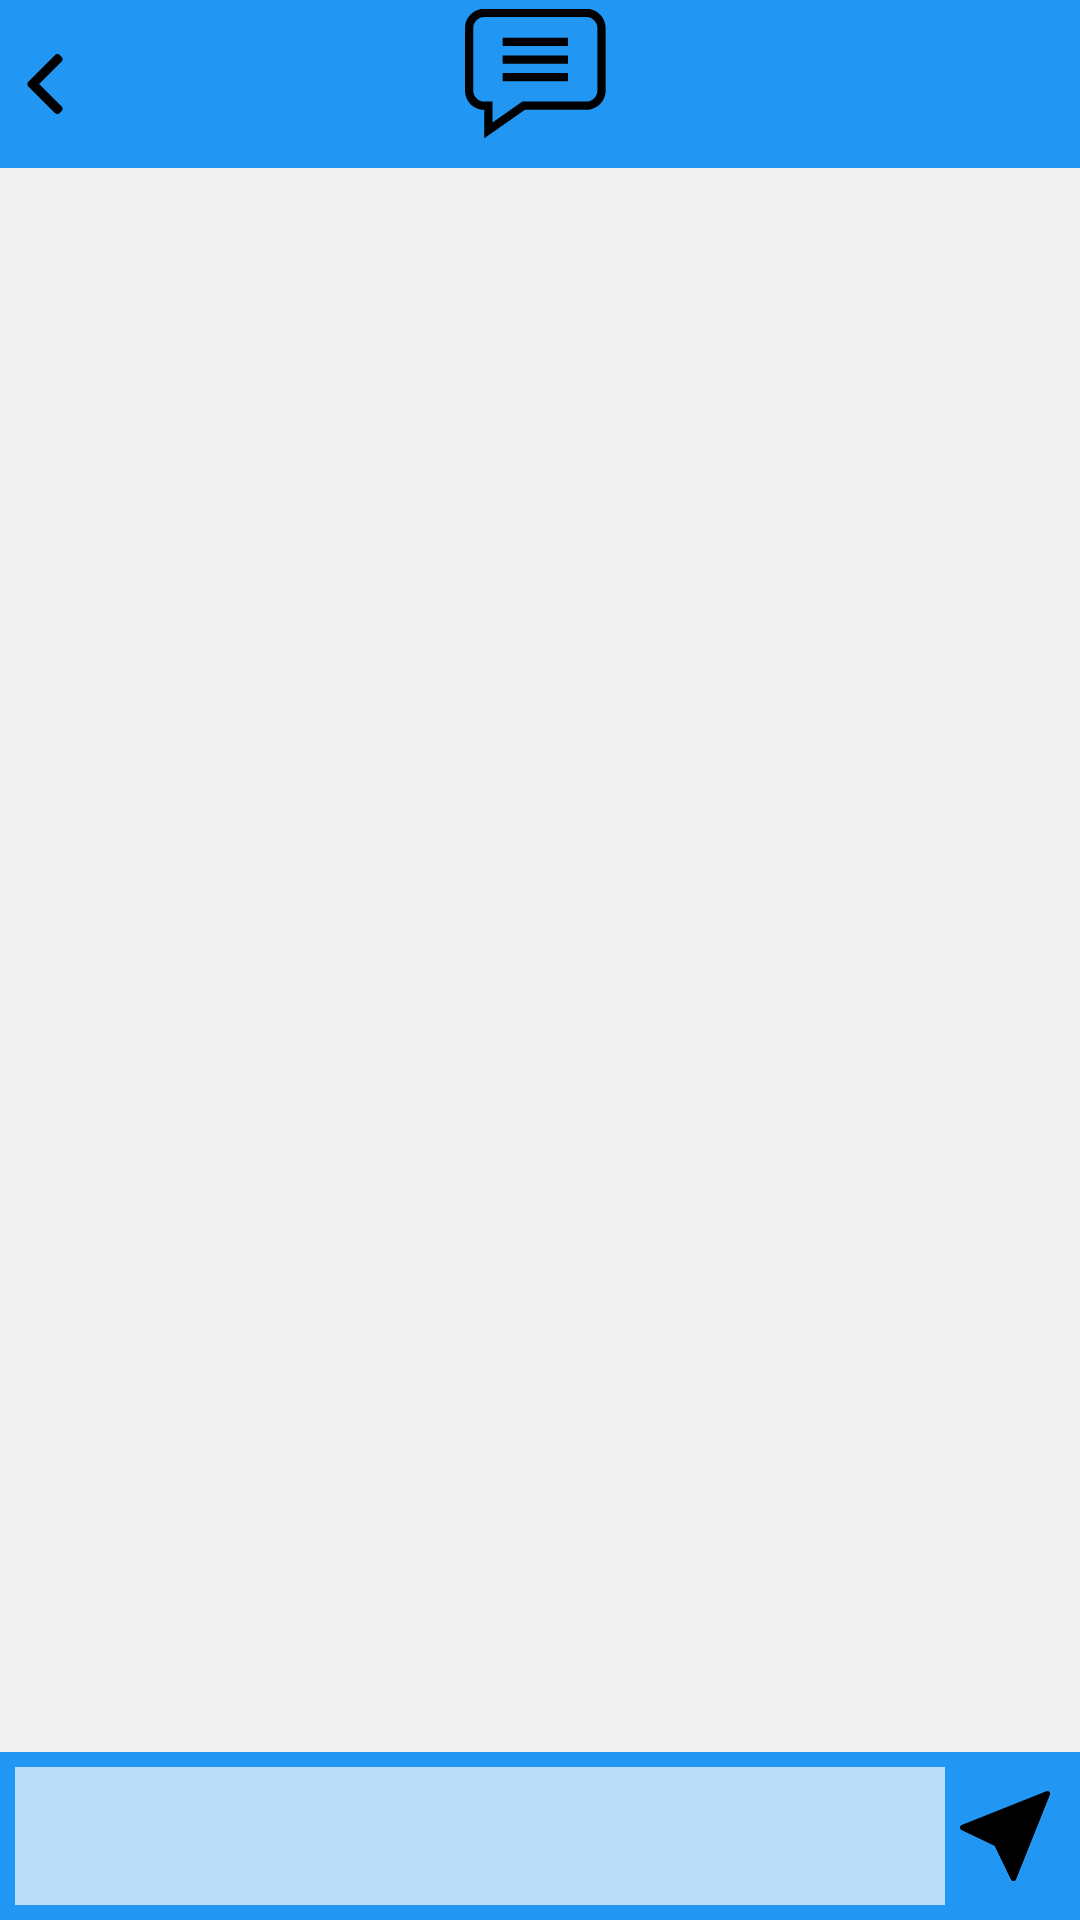

This screen was rendered from an Android layout file. Write that file and the resources it references.
<!-- AndroidManifest.xml: application theme AppTheme -->
<!-- res/layout/activity_chat.xml -->
<?xml version="1.0" encoding="utf-8"?>
<RelativeLayout
    xmlns:android="http://schemas.android.com/apk/res/android"
    xmlns:tools="http://schemas.android.com/tools"
    android:layout_width="match_parent"
    android:layout_height="match_parent"
    tools:context=".Activities.Activity_Chat"
    android:orientation="vertical"
    >

    <RelativeLayout
        android:id="@+id/toolBar"
        android:layout_width="match_parent"
        android:layout_height="?attr/actionBarSize"
        android:background="@color/primary"
        android:orientation="horizontal"
        >

        <ImageView
            android:id="@+id/Chat_IMAGE_return"
            android:tag="Chat_IMAGE_return"
            android:layout_width="20dp"
            android:layout_height="match_parent"
            android:src="@drawable/left_arrow"
            android:layout_alignParentStart="true"
            android:layout_centerVertical="true"
            android:layout_margin="5dp"
            android:contentDescription="@string/return_btn" />

        <ImageView
            android:id="@+id/Chat_IMAGE_profile"
            android:layout_width="100dp"
            android:layout_height="wrap_content"
            android:src="@drawable/message_icon"
            android:contentDescription="@string/Chat_profileImage"
            android:layout_gravity="center"
            android:layout_centerInParent="true"
            />

        <TextView
            android:id="@+id/Chat_LBL_name"
            android:layout_width="wrap_content"
            android:layout_height="match_parent"
            android:textStyle="bold"
            android:layout_toEndOf="@id/Chat_IMAGE_profile"
            android:layout_centerVertical="true"
            />


    </RelativeLayout>

    <androidx.recyclerview.widget.RecyclerView
        android:id="@+id/Chat_RecyclerView_messages"
        android:layout_width="match_parent"
        android:layout_height="wrap_content"
        android:layout_below="@id/toolBar"
        android:layout_above="@+id/bottom"
        android:background="@color/backGround"
        />

    <RelativeLayout
        android:layout_width="match_parent"
        android:layout_height="?attr/actionBarSize"
        android:padding="5dp"
        android:id="@+id/bottom"
        android:background="@color/primary"
        android:layout_alignParentBottom="true"
        >

        <EditText
            android:id="@+id/Chat_EditText_message"
            android:layout_width="match_parent"
            android:layout_height="match_parent"
            android:background="@color/primary_light"
            android:layout_centerVertical="true"
            android:inputType="none"
            tools:ignore="LabelFor"
            android:autofillHints=""
            android:layout_toStartOf="@+id/Chat_BTN_send"
            />

        <ImageButton
            android:id="@+id/Chat_BTN_send"
            android:tag="Chat_BTN_send"
            android:layout_width="30dp"
            android:layout_height="30dp"
            android:background="@drawable/send_message"
            android:layout_alignParentEnd="true"
            android:layout_margin="5dp"
            android:padding="5dp"
            android:contentDescription="@string/Chat_BTN_send"
            android:layout_centerInParent="true"
            />

    </RelativeLayout>



</RelativeLayout>
<!-- resources referenced by this layout -->
<resources>
  <color name="backGround">#F1F1F1</color>
  <color name="primary">#2196F3</color>
  <color name="primary_light">#BBDEFB</color>
  <!-- drawable left_arrow (drawable) -->
  <?xml version="1.0" encoding="utf-8"?>
  <vector xmlns:android="http://schemas.android.com/apk/res/android"
      android:width="50dp"
      android:height="50dp"
      android:viewportWidth="492"
      android:viewportHeight="492">
  
      <path
          android:fillColor="#000000"
          android:pathData="M198.608,246.104L382.664,62.04c5.068-5.056,7.856-11.816,7.856-19.024c0-7.212-2.788-13.968-7.856-19.032l-16.128-16.12 C361.476,2.792,354.712,0,347.504,0s-13.964,2.792-19.028,7.864L109.328,227.008c-5.084,5.08-7.868,11.868-7.848,19.084 c-0.02,7.248,2.76,14.028,7.848,19.112l218.944,218.932c5.064,5.072,11.82,7.864,19.032,7.864c7.208,0,13.964-2.792,19.032-7.864 l16.124-16.12c10.492-10.492,10.492-27.572,0-38.06L198.608,246.104z" />
  </vector>
  <!-- drawable message_icon (drawable) -->
  <?xml version="1.0" encoding="utf-8"?>
  <vector xmlns:android="http://schemas.android.com/apk/res/android"
      android:width="50dp"
      android:height="50dp"
      android:viewportWidth="682.66669"
      android:viewportHeight="682">
  
      <path
          android:fillColor="#000000"
          android:pathData="M552.011719-1.332031h-464.023438c-48.515625 0-87.988281 39.464843-87.988281 87.988281v283.972656c0 48.414063 39.300781 87.816406 87.675781 87.988282v128.863281l185.191407-128.863281h279.144531c48.515625 0 87.988281-39.472657 87.988281-87.988282v-283.972656c0-48.523438-39.472656-87.988281-87.988281-87.988281zm50.488281 371.960937c0 27.835938-22.648438 50.488282-50.488281 50.488282h-290.910157l-135.925781 94.585937v-94.585937h-37.1875c-27.839843 0-50.488281-22.652344-50.488281-50.488282v-283.972656c0-27.84375 22.648438-50.488281 50.488281-50.488281h464.023438c27.839843 0 50.488281 22.644531 50.488281 50.488281zm0 0" />
      <path
          android:fillColor="#000000"
          android:pathData="M171.292969 131.171875h297.414062v37.5h-297.414062zm0 0" />
      <path
          android:fillColor="#000000"
          android:pathData="M171.292969 211.171875h297.414062v37.5h-297.414062zm0 0" />
      <path
          android:fillColor="#000000"
          android:pathData="M171.292969 291.171875h297.414062v37.5h-297.414062zm0 0" />
  </vector>
  <!-- drawable send_message (drawable) -->
  <?xml version="1.0" encoding="utf-8"?>
  <vector xmlns:android="http://schemas.android.com/apk/res/android"
      android:width="50dp"
      android:height="50dp"
      android:viewportWidth="512"
      android:viewportHeight="512">
  
      <path
          android:fillColor="@color/Black"
          android:pathData="M507.607,4.395c-4.242-4.245-10.61-5.551-16.177-3.32l-482,192.798 c-5.516,2.205-9.209,7.458-9.42,13.394c-0.211,5.936,3.101,11.438,8.444,14.029l190.067,92.182l92.182,190.068 c2.514,5.184,7.764,8.454,13.493,8.454c0.178,0,0.357-0.003,0.536-0.01c5.936-0.211,11.188-3.904,13.394-9.419L510.928,20.573 C513.156,15.002,511.85,8.638,507.607,4.395z" />
      <path
          android:fillColor="@color/Black"
          android:pathData="M507.607,4.395L198.522,313.477l92.182,190.068c2.514,5.184,7.764,8.454,13.493,8.454 c0.178,0,0.357-0.003,0.536-0.01c5.936-0.211,11.188-3.904,13.394-9.419L510.928,20.573C513.156,15.002,511.85,8.638,507.607,4.395 L507.607,4.395z" />
  </vector>
  <string name="Chat_BTN_send">Send button</string>
  <string name="Chat_profileImage">Profile image</string>
  <string name="return_btn">return btn</string>
  <style name="AppTheme" parent="Theme.MaterialComponents.Light.NoActionBar">
          
          <item name="colorPrimary">@color/primary</item>
          <item name="colorPrimaryDark">@color/primary_dark</item>
          <item name="colorAccent">@color/primary</item>
      </style>
  <color name="Black">#000000</color>
  <color name="primary_dark">#1976D2</color>
</resources>
